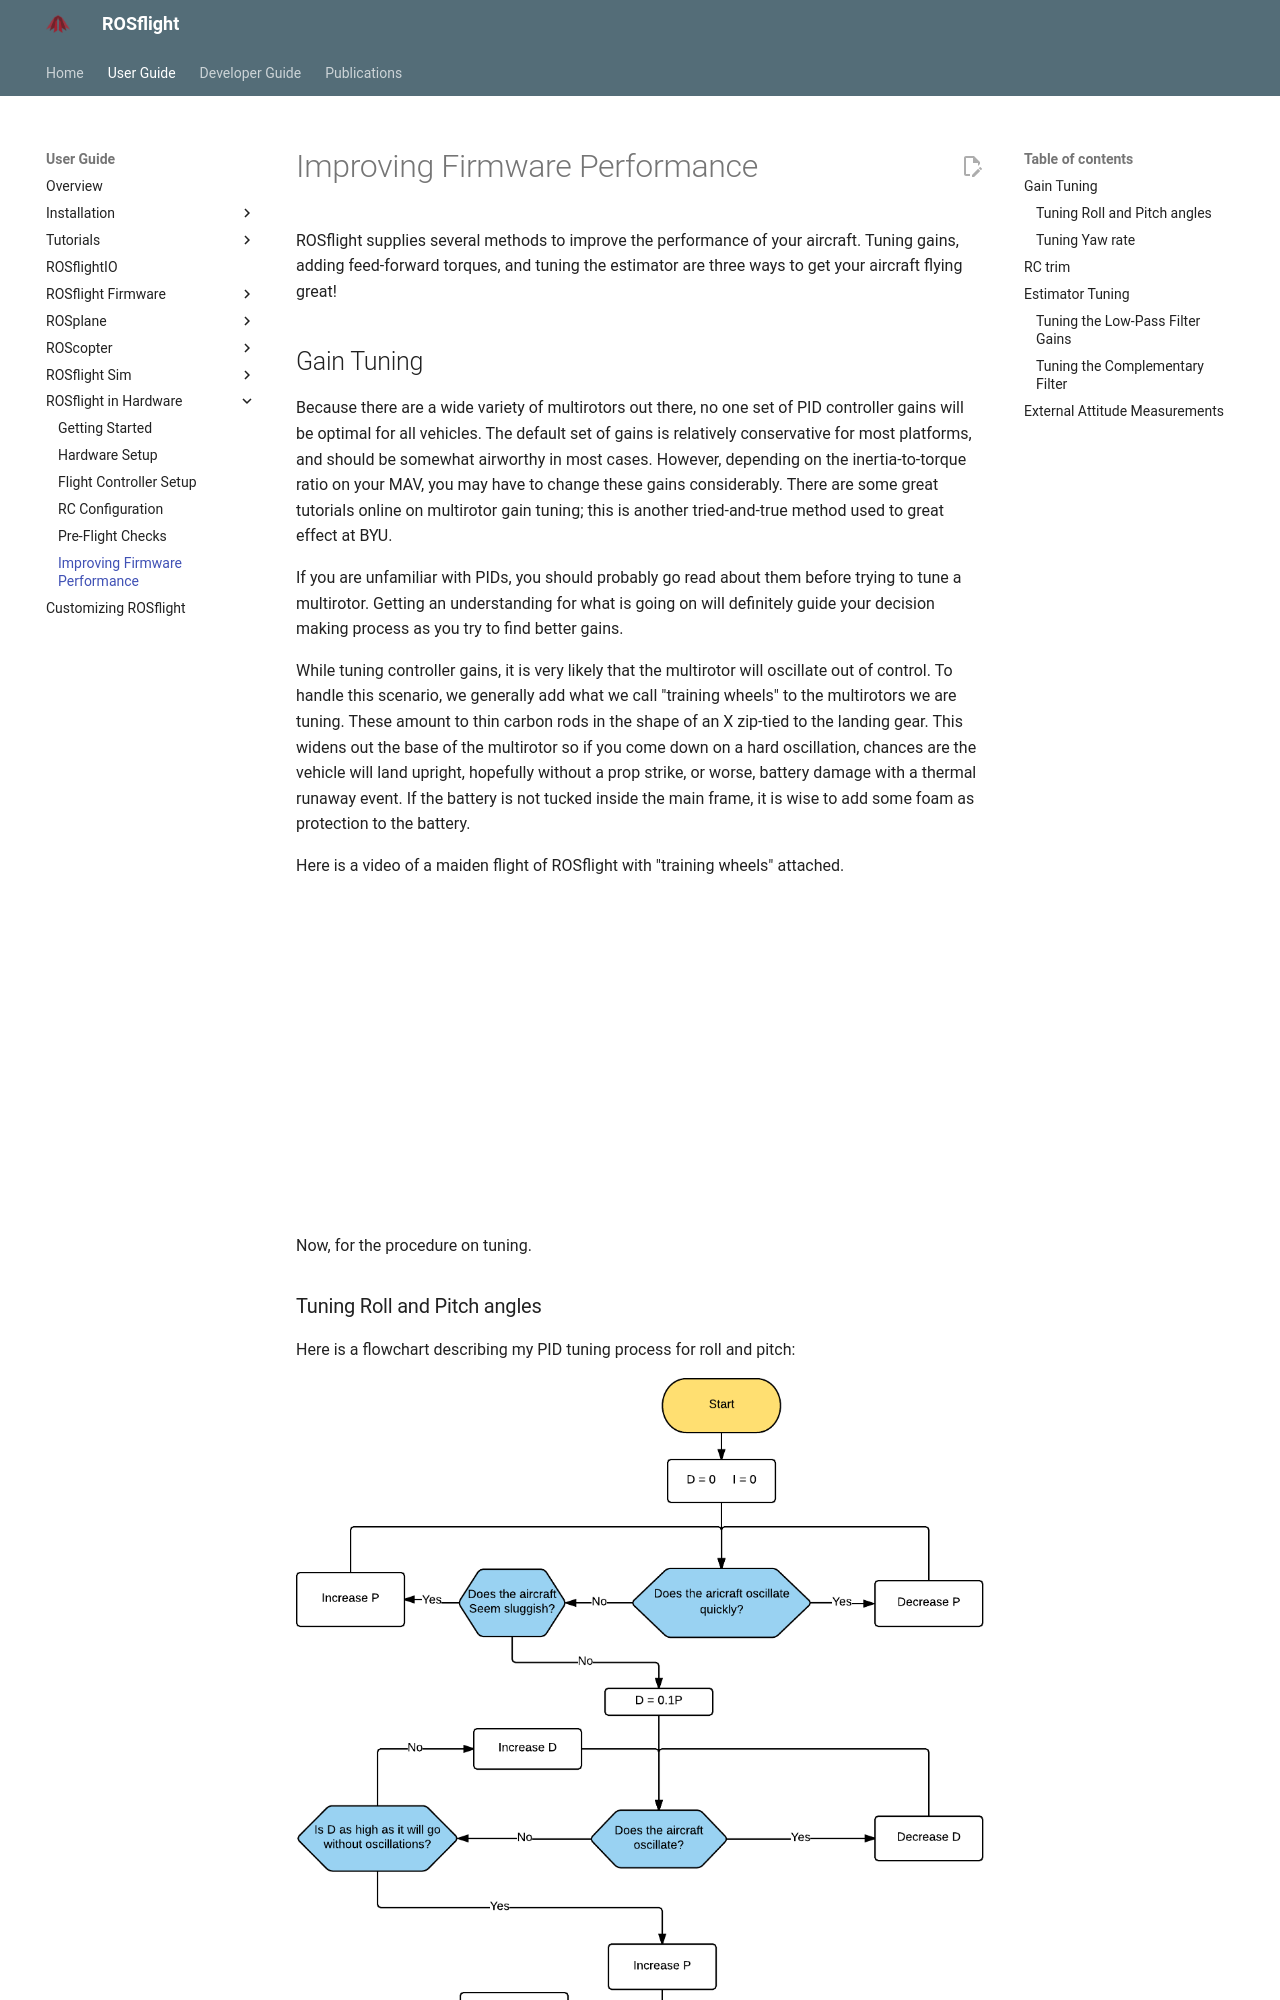

repository: rosflight/rosflight_docs · page: git-main/user-guide/hardware-and-rosflight/improving-firmware-performance/index.html · generator: mkdocs

# Improving Firmware Performance

ROSflight supplies several methods to improve the performance of your aircraft. Tuning gains, adding feed-forward torques, and tuning the estimator are three ways to get your aircraft flying great!

## Gain Tuning

Because there are a wide variety of multirotors out there, no one set of PID controller gains will be optimal for all vehicles. The default set of gains is relatively conservative for most platforms, and should be somewhat airworthy in most cases. However, depending on the inertia-to-torque ratio on your MAV, you may have to change these gains considerably. There are some great tutorials online on multirotor gain tuning; this is another tried-and-true method used to great effect at BYU.

If you are unfamiliar with PIDs, you should probably go read about them before trying to tune a multirotor. Getting an understanding for what is going on will definitely guide your decision making process as you try to find better gains.

While tuning controller gains, it is very likely that the multirotor will oscillate out of control. To handle this scenario, we generally add what we call "training wheels" to the multirotors we are tuning. These amount to thin carbon rods in the shape of an X zip-tied to the landing gear. This widens out the base of the multirotor so if you come down on a hard oscillation, chances are the vehicle will land upright, hopefully without a prop strike, or worse, battery damage with a thermal runaway event. If the battery is not tucked inside the main frame, it is wise to add some foam as protection to the battery.

Here is a video of a maiden flight of ROSflight with "training wheels" attached.

<iframe width="560" height="315" src="https://www.youtube.com/embed/T8_E1pIiAVQ" frameborder="0" allowfullscreen></iframe>


Now, for the procedure on tuning.


### Tuning Roll and Pitch angles

Here is a flowchart describing my PID tuning process for roll and pitch:

![tuning_flowchart](../images/tuning_flowchart.png)

You may want to do another D-tuning iteration. Additionally, sometimes it is helpful to do a little tweaking on roll and pitch separately to eek out a little more performance from the differences in roll and pitch dynamics of your vehicle.

Notice that we did not include any `I` tuning. As a general rule, try to keep the `I` gain as low as possible. It will _always_ slow your response rate to input, and it can induce low frequency oscillations.

You should _only_ have `I` gain on roll and pitch if one of the following is true:

1. You expect your CG to change, and/or
1. You expect your rotor geometry to change

Both of these are pretty rare. Instead, use your RC transmitter to trim the aircraft so it hovers with no stick input. In the RC trim calculation section, we will use the RC trim to calculate a feed-forward torque on the roll, pitch and yaw rates.
